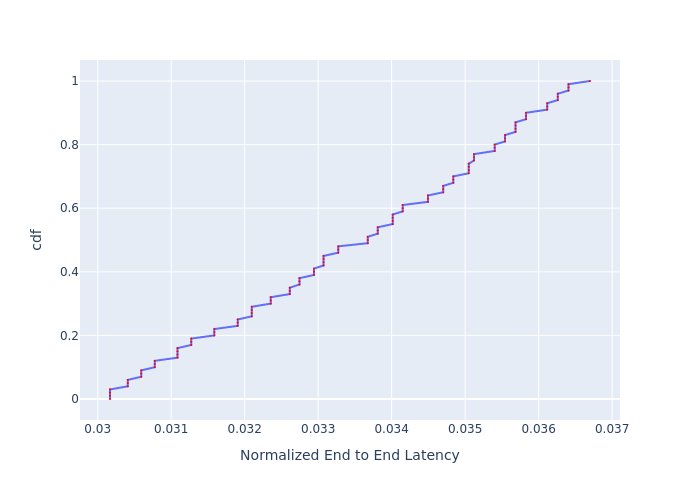

The file beside this chart, header and first rows:
, cdf, Normalized End to End Latency
0, 0.0, 0.03017
1, 0.01, 0.03017
2, 0.02, 0.03017
3, 0.03, 0.03017
4, 0.04, 0.03041
5, 0.05, 0.03041
6, 0.06, 0.03041
7, 0.07, 0.03059
8, 0.08, 0.03059
9, 0.09, 0.03059
10, 0.1, 0.03078
11, 0.11, 0.03078
12, 0.12, 0.03078
13, 0.13, 0.03109
14, 0.14, 0.03109
15, 0.15, 0.03109
16, 0.16, 0.03109
17, 0.17, 0.03127
18, 0.18, 0.03127
19, 0.19, 0.03127
20, 0.2, 0.03159
21, 0.21, 0.03159
22, 0.22, 0.03159
23, 0.23, 0.0319
24, 0.24, 0.0319
25, 0.25, 0.0319
26, 0.26, 0.0321
27, 0.27, 0.0321
28, 0.28, 0.0321
29, 0.29, 0.0321
30, 0.3, 0.03235
31, 0.31, 0.03235
32, 0.32, 0.03235
33, 0.33, 0.03261
34, 0.34, 0.03261
35, 0.35, 0.03261
36, 0.36, 0.03275
37, 0.37, 0.03275
38, 0.38, 0.03275
39, 0.39, 0.03294
40, 0.4, 0.03294
41, 0.41, 0.03294
42, 0.42, 0.03307
43, 0.43, 0.03307
44, 0.44, 0.03307
45, 0.45, 0.03307
46, 0.46, 0.03327
47, 0.47, 0.03327
48, 0.48, 0.03327
49, 0.49, 0.03367
50, 0.5, 0.03367
51, 0.51, 0.03367
52, 0.52, 0.03381
53, 0.53, 0.03381
54, 0.54, 0.03381
55, 0.55, 0.03401
56, 0.56, 0.03401
57, 0.57, 0.03401
58, 0.58, 0.03401
59, 0.59, 0.03415
... 41 more rows
